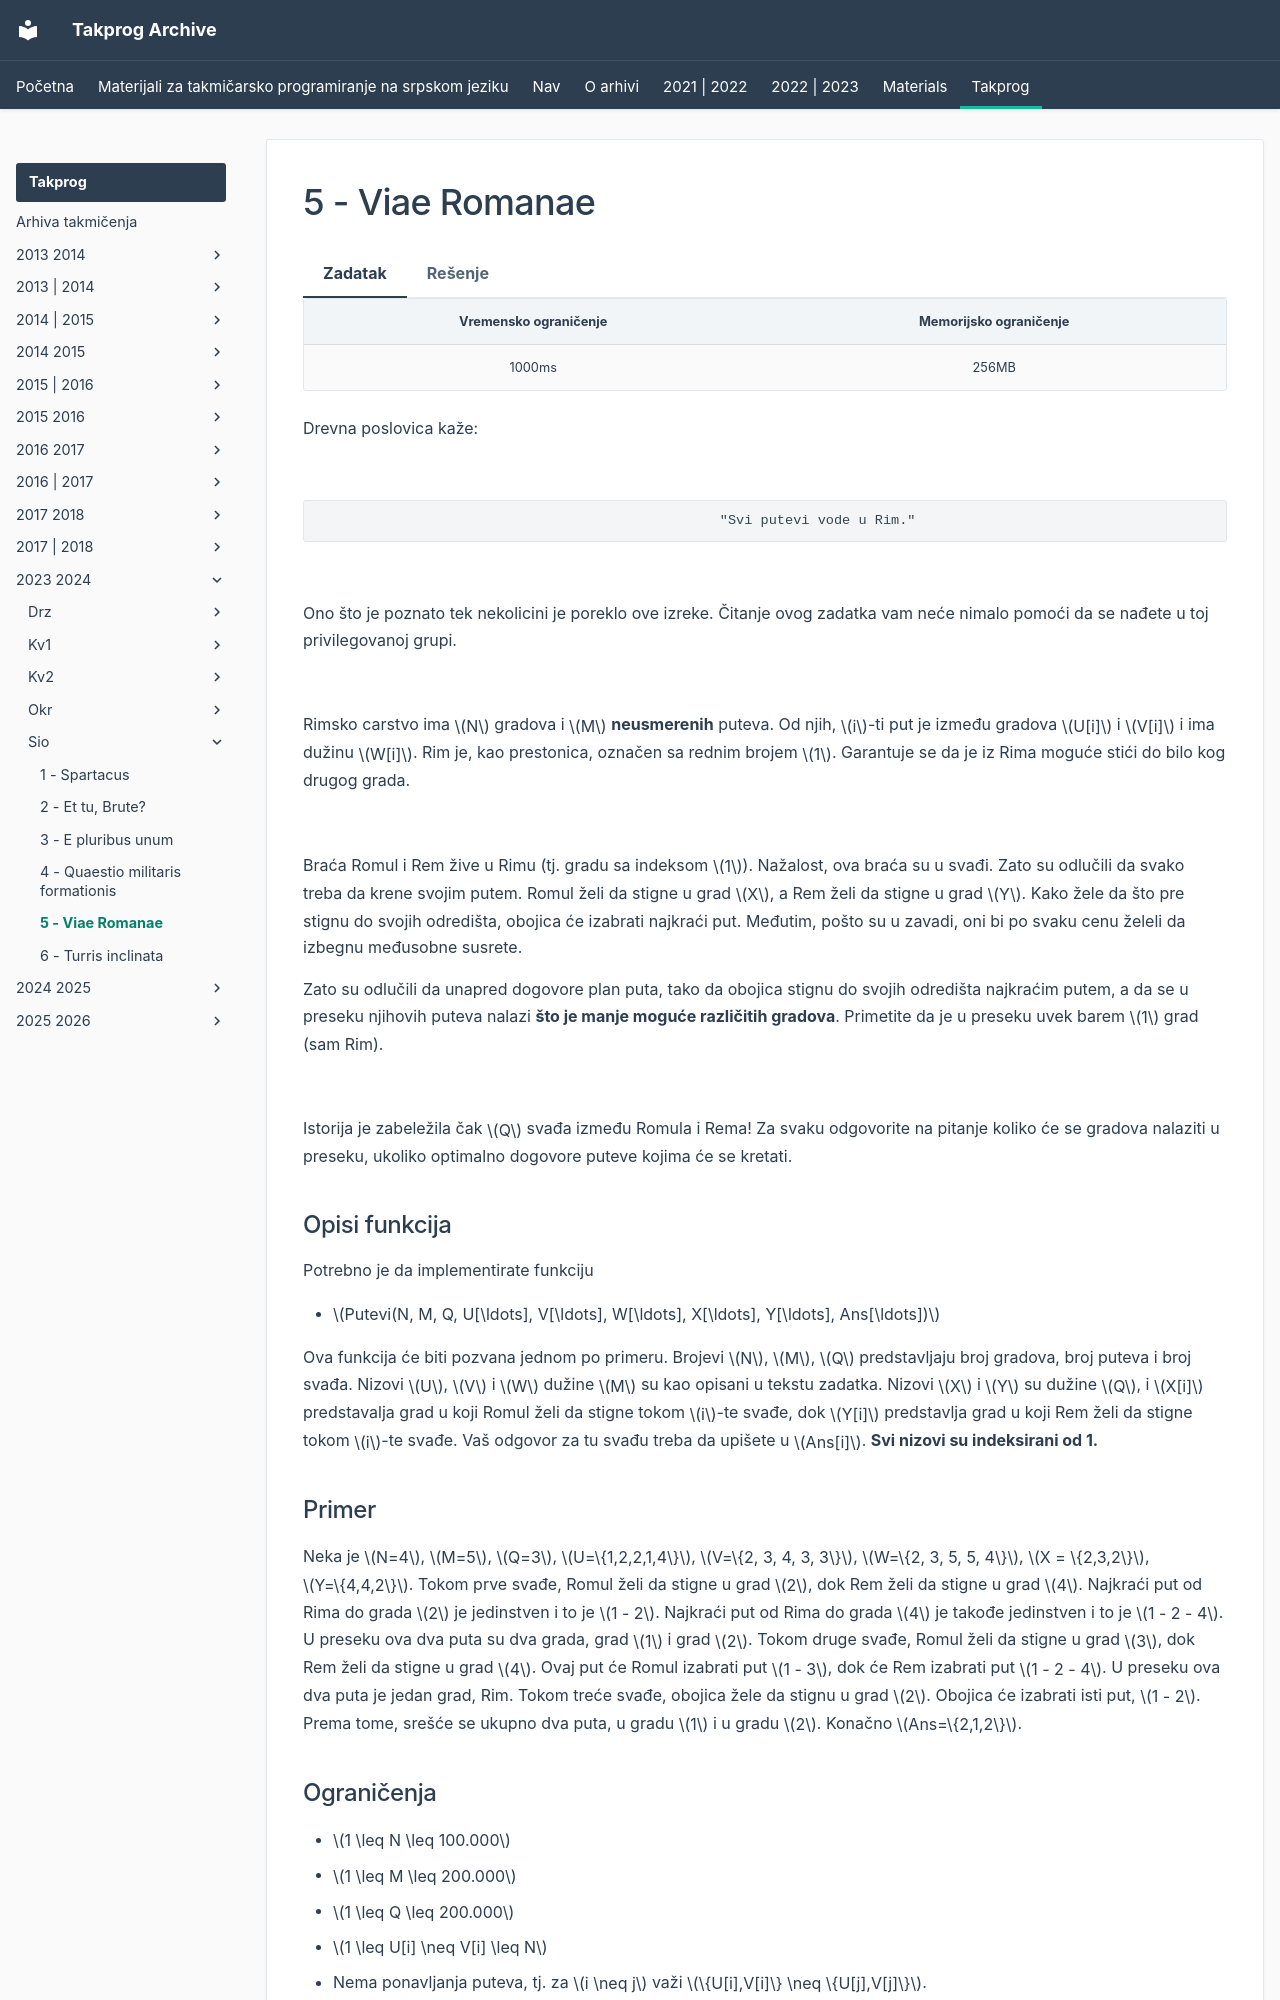

repository: FEDIKUS/takprog-arhiva · page: takprog/2023_2024/sio/05_viae_romanae/index.html · generator: mkdocs

---
hide:
  - toc
---

# 5 - Viae Romanae

=== "Zadatak"
	
	| Vremensko ograničenje | Memorijsko ograničenje |
	|:-:|:-:|
	| 1000ms | 256MB |
	
	Drevna poslovica kaže:
	
	<br>
	
	                                                     "Svi putevi vode u Rim."
	
	<br>
	
	Ono što je poznato tek nekolicini je poreklo ove izreke. Čitanje ovog zadatka vam neće nimalo pomoći da se nađete u toj privilegovanoj grupi. 
	
	<br>
	
	Rimsko carstvo ima $N$ gradova i $M$ **neusmerenih** puteva. Od njih, $i$-ti put je između gradova $U[i]$ i $V[i]$ i ima dužinu $W[i]$. Rim je, kao prestonica, označen sa rednim brojem $1$. Garantuje se da je iz Rima moguće stići do bilo kog drugog grada. 
	
	<br>
	
	Braća Romul i Rem žive u Rimu (tj. gradu sa indeksom $1$). Nažalost, ova braća su u svađi. Zato su odlučili da svako treba da krene svojim putem. Romul želi da stigne u grad $X$, a Rem želi da stigne u grad $Y$. Kako žele da što pre stignu do svojih odredišta, obojica će izabrati najkraći put. Međutim, pošto su u zavadi, oni bi po svaku cenu želeli da izbegnu međusobne susrete. 
	
	Zato su odlučili da unapred dogovore plan puta, tako da obojica stignu do svojih odredišta najkraćim putem, a da se u preseku njihovih puteva nalazi **što je manje moguće različitih gradova**. Primetite da je u preseku uvek barem $1$ grad (sam Rim).
	
	<br>
	
	Istorija je zabeležila čak $Q$ svađa između Romula i Rema! Za svaku odgovorite na pitanje koliko će se gradova nalaziti u preseku, ukoliko optimalno dogovore puteve kojima će se kretati.
	
	## Opisi funkcija
	
	Potrebno je da implementirate funkciju
	
	-   $Putevi(N, M, Q, U[\ldots], V[\ldots], W[\ldots], X[\ldots], Y[\ldots], Ans[\ldots])$
	
	Ova funkcija će biti pozvana jednom po primeru. Brojevi $N$, $M$, $Q$ predstavljaju broj gradova, broj puteva i broj svađa. Nizovi $U$, $V$ i $W$ dužine $M$ su kao opisani u tekstu zadatka. Nizovi $X$ i $Y$ su dužine $Q$, i $X[i]$ predstavalja grad u koji Romul želi da stigne tokom $i$-te svađe, dok $Y[i]$ predstavlja grad u koji Rem želi da stigne tokom $i$-te svađe. Vaš odgovor za tu svađu treba da upišete u $Ans[i]$.
	   **Svi nizovi su indeksirani od 1.**
	
	## Primer
	
	Neka je $N=4$, $M=5$, $Q=3$,  $U=\{1,2,2,1,4\}$, $V=\{2, 3, 4, 3, 3\}$, $W=\{2, 3, 5, 5, 4\}$, $X = \{2,3,2\}$, $Y=\{4,4,2\}$. Tokom prve svađe, Romul želi da stigne u grad $2$, dok Rem želi da stigne u grad $4$. Najkraći put od Rima do grada $2$ je jedinstven i to je $1 - 2$. Najkraći put od Rima do grada $4$ je takođe jedinstven i to je $1 - 2 - 4$. U preseku ova dva puta su dva grada, grad $1$ i grad $2$. Tokom druge svađe, Romul želi da stigne u grad $3$, dok Rem želi da stigne u grad $4$. Ovaj put će Romul izabrati put $1 - 3$, dok će Rem izabrati put $1 - 2 - 4$. U preseku ova dva puta je jedan grad, Rim. Tokom treće svađe, obojica žele da stignu u grad $2$. Obojica će izabrati isti put, $1 - 2$. Prema tome, srešće se ukupno dva puta, u gradu $1$ i u gradu $2$. Konačno $Ans=\{2,1,2\}$.
	## Ograničenja
	
	-  $1 \leq N \leq 100.000$
	-  $1 \leq M \leq 200.000$
	-  $1 \leq Q \leq 200.000$
	-  $1 \leq U[i] \neq V[i] \leq N$
	-  Nema ponavljanja puteva, tj. za $i \neq j$ važi $\{U[i],V[i]\} \neq \{U[j],V[j]\}$.
	-  Garantuje se da
